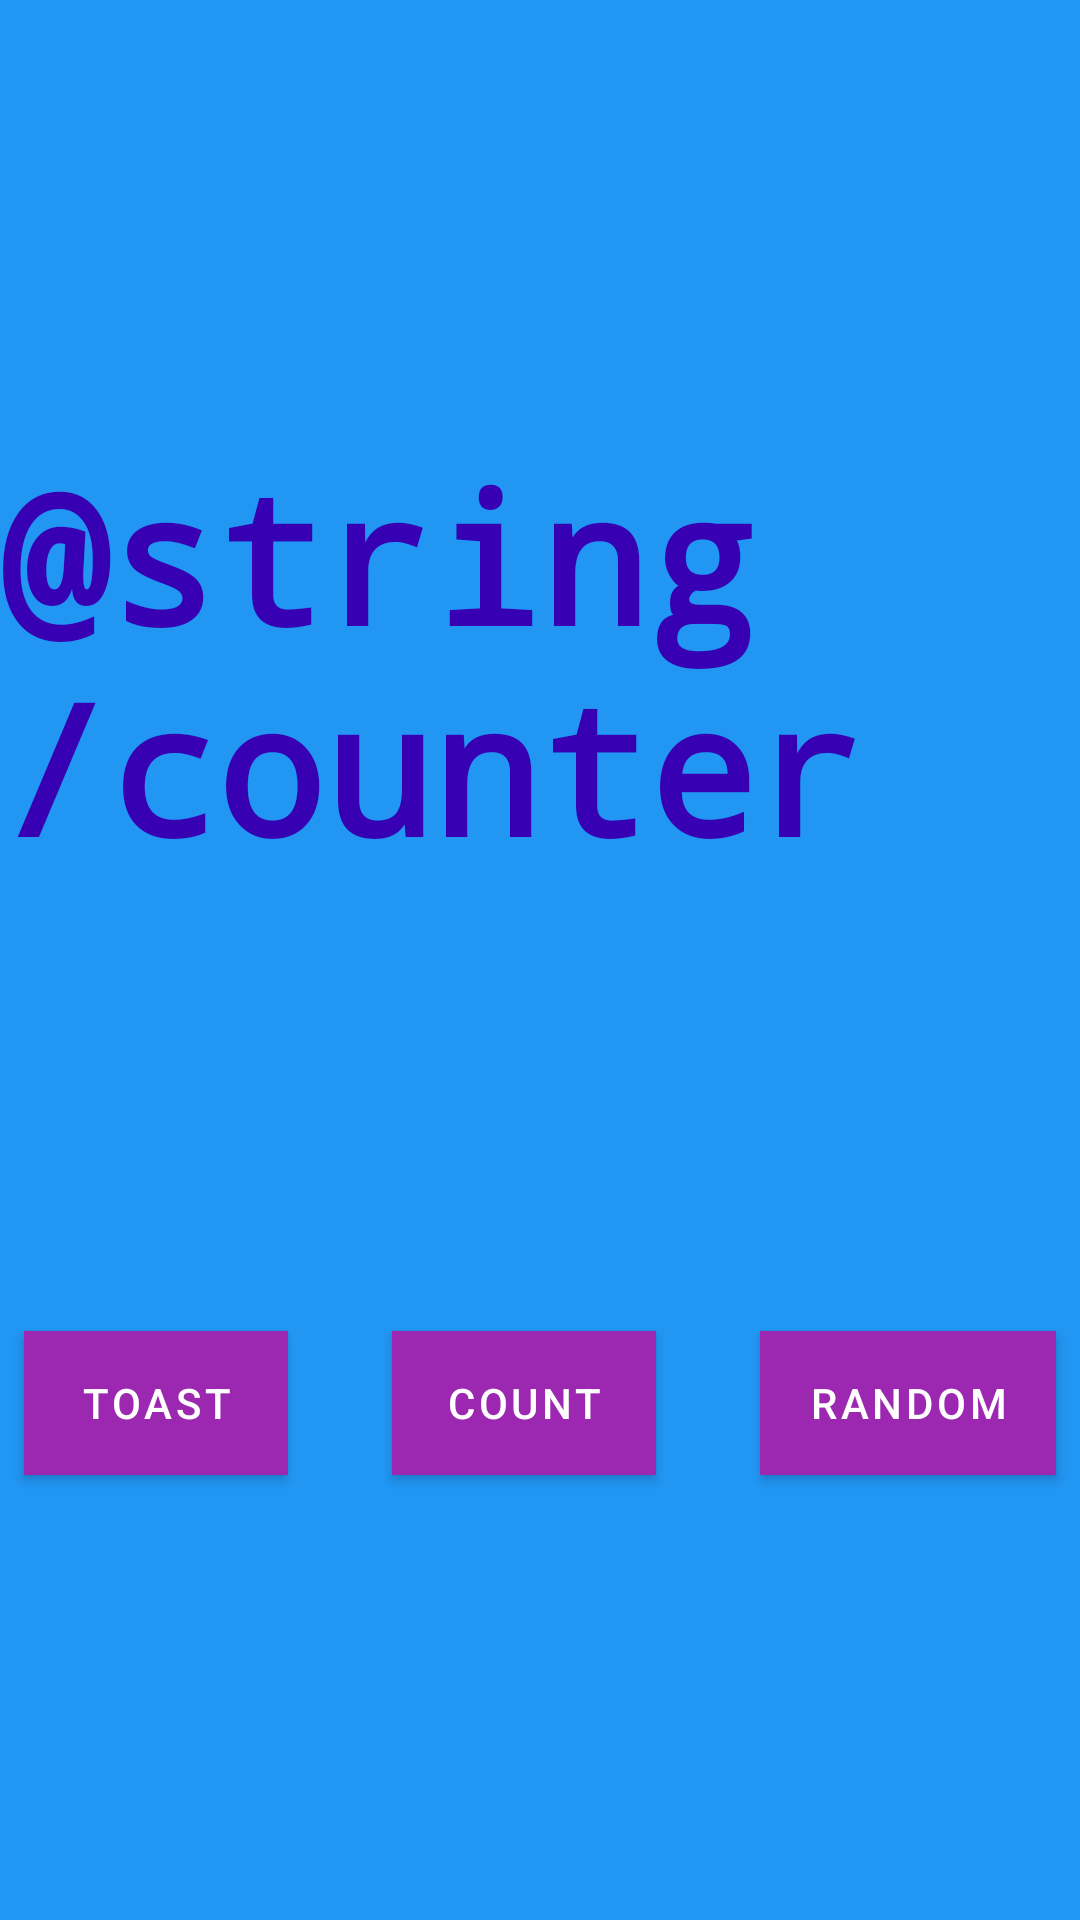

Reconstruct the res/layout file that produces this screen, plus the resources it refers to.
<!-- AndroidManifest.xml: application theme Theme.RandomNumberGenerator -->
<!-- res/layout/fragment_first.xml -->
<?xml version="1.0" encoding="utf-8"?>
<androidx.constraintlayout.widget.ConstraintLayout xmlns:android="http://schemas.android.com/apk/res/android"
    xmlns:app="http://schemas.android.com/apk/res-auto"
    xmlns:tools="http://schemas.android.com/tools"
    android:layout_width="match_parent"
    android:layout_height="match_parent"
    android:background="@color/screenBackground"
    tools:context=".FirstFragment">

    <TextView
        android:id="@+id/result"
        android:layout_width="wrap_content"
        android:layout_height="wrap_content"
        android:layout_marginBottom="200dp"
        android:fontFamily="monospace"
        android:text="@string/counter"
        android:textAppearance="@style/TextAppearance.AppCompat.Medium"
        android:textColor="@color/colorPrimaryDark"
        android:textSize="60sp"
        android:textStyle="bold"
        android:typeface="serif"
        app:layout_constraintBottom_toBottomOf="parent"
        app:layout_constraintEnd_toEndOf="parent"
        app:layout_constraintHorizontal_bias="0.498"
        app:layout_constraintStart_toStartOf="parent"
        app:layout_constraintTop_toTopOf="parent" />

    <Button
        android:id="@+id/countButton"
        android:layout_width="wrap_content"
        android:layout_height="wrap_content"
        android:background="@color/buttonBackground"
        android:text="@string/countBtn"
        app:backgroundTint="@color/buttonBackground"
        app:layout_constraintBottom_toBottomOf="parent"
        app:layout_constraintEnd_toStartOf="@+id/randomButton"
        app:layout_constraintStart_toEndOf="@+id/toastButton"
        app:layout_constraintTop_toBottomOf="@+id/result" />

    <Button
        android:id="@+id/toastButton"
        android:layout_width="wrap_content"
        android:layout_height="wrap_content"
        android:layout_marginStart="8dp"
        android:layout_marginLeft="8dp"
        android:background="@color/buttonBackground"
        android:text="@string/toastBtn"
        app:backgroundTint="@color/buttonBackground"
        app:layout_constraintBottom_toBottomOf="parent"
        app:layout_constraintStart_toStartOf="parent"
        app:layout_constraintTop_toBottomOf="@+id/result" />

    <Button
        android:id="@+id/randomButton"
        android:layout_width="wrap_content"
        android:layout_height="wrap_content"
        android:layout_marginEnd="8dp"
        android:layout_marginRight="8dp"
        android:background="@color/buttonBackground"
        android:text="@string/randomBtn"
        app:backgroundTint="@color/buttonBackground"
        app:layout_constraintBottom_toBottomOf="parent"
        app:layout_constraintEnd_toEndOf="parent"
        app:layout_constraintTop_toBottomOf="@+id/result" />
</androidx.constraintlayout.widget.ConstraintLayout>
<!-- resources referenced by this layout -->
<resources>
  <color name="buttonBackground">#9C27B0</color>
  <color name="colorPrimaryDark">#3700B3</color>
  <color name="screenBackground">#2196F3</color>
  <string name="countBtn">Count</string>
  <string name="randomBtn">Random</string>
  <string name="toastBtn">Toast</string>
  <style name="Theme.RandomNumberGenerator" parent="Theme.MaterialComponents.DayNight.DarkActionBar">
          
          <item name="colorPrimary">@color/purple_500</item>
          <item name="colorPrimaryVariant">@color/purple_700</item>
          <item name="colorOnPrimary">@color/white</item>
          
          <item name="colorSecondary">@color/teal_200</item>
          <item name="colorSecondaryVariant">@color/teal_700</item>
          <item name="colorOnSecondary">@color/black</item>
          
          <item name="android:statusBarColor" tools:targetApi="l">?attr/colorPrimaryVariant</item>
          
      </style>
  <color name="purple_500">#FF6200EE</color>
  <color name="purple_700">#FF3700B3</color>
  <color name="white">#FFFFFFFF</color>
  <color name="teal_200">#FF03DAC5</color>
  <color name="teal_700">#FF018786</color>
  <color name="black">#FF000000</color>
</resources>
